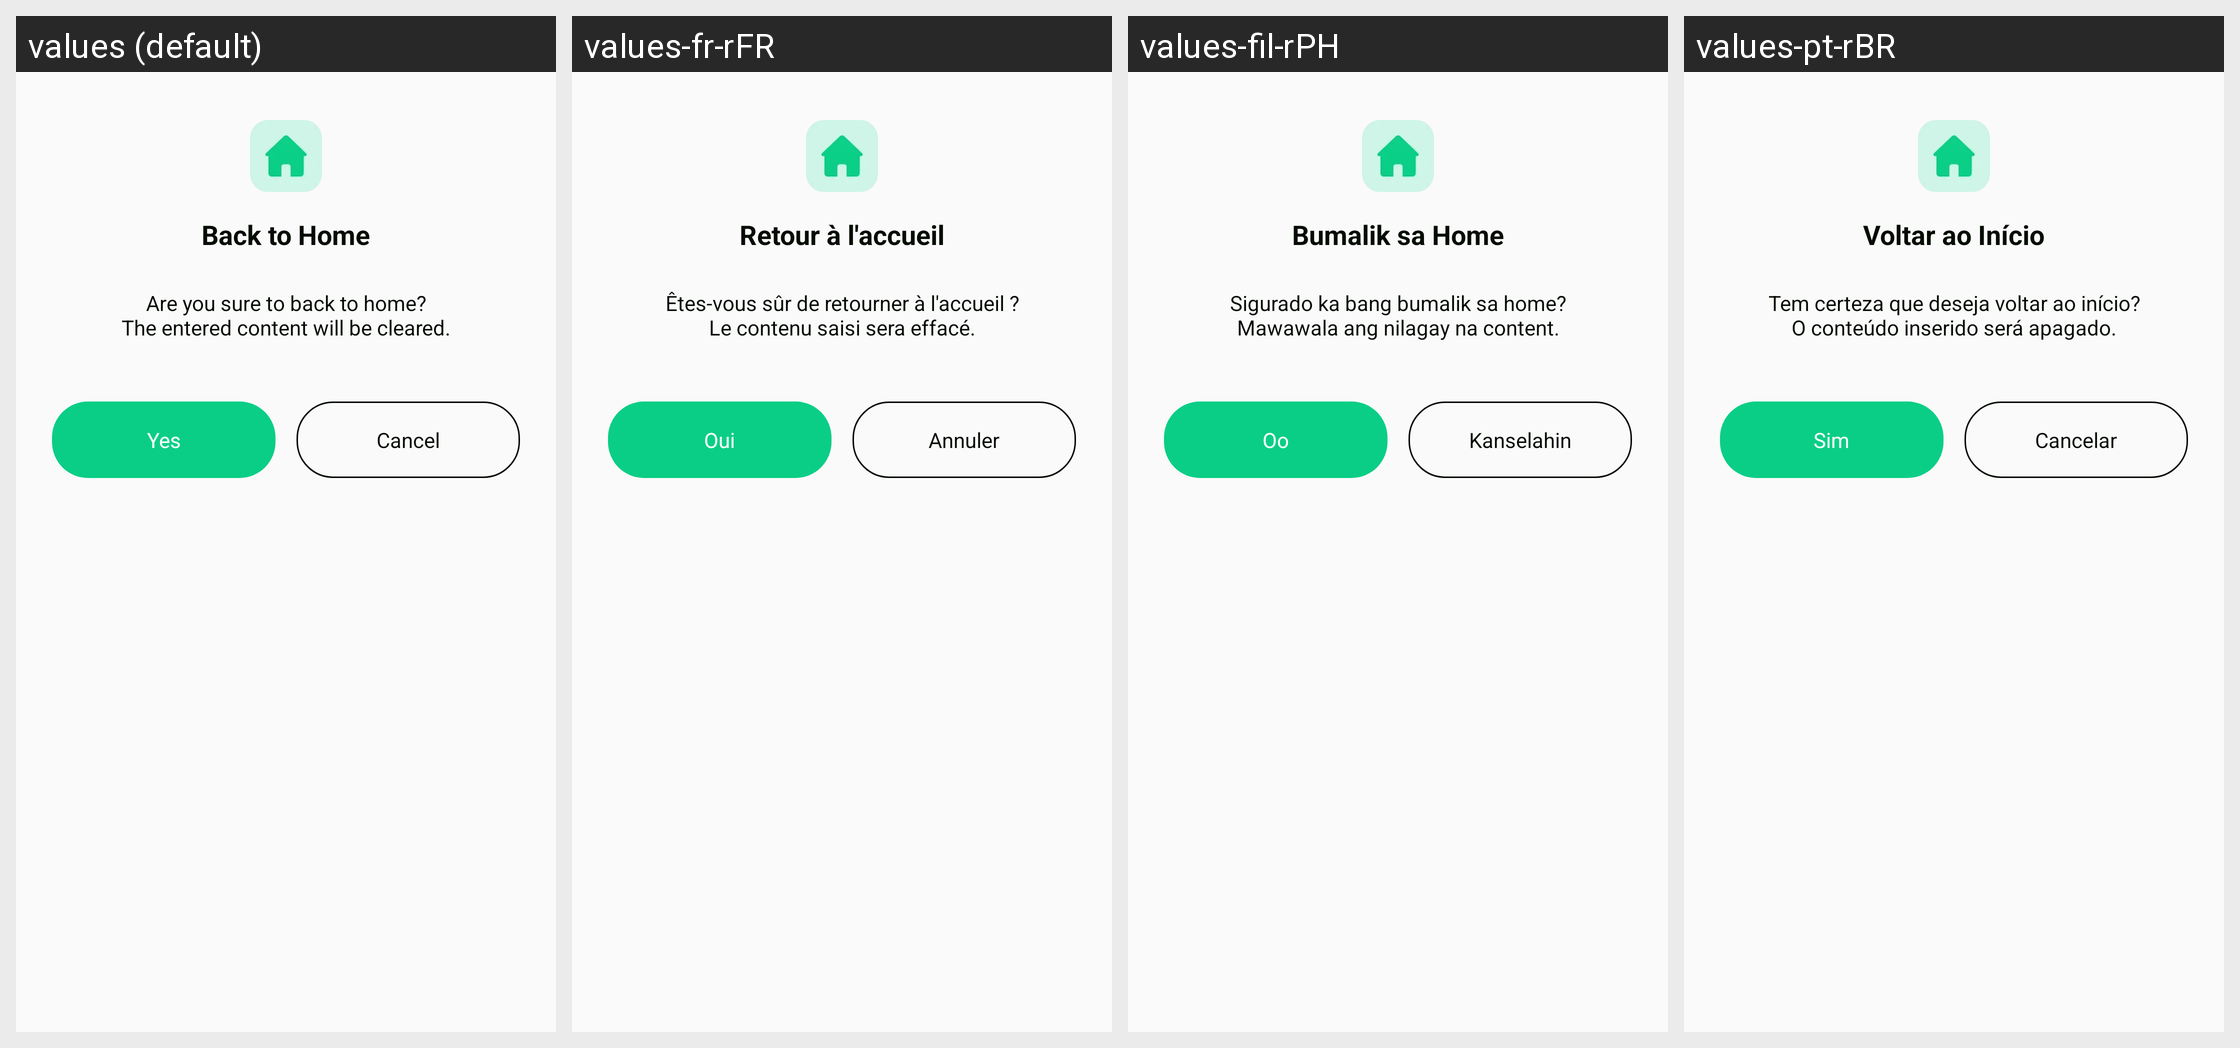

Strings drawn on this Android screen and how each of the app's shown locales translates them:
Android screen res/layout/dialog_exit_to_home_plf.xml rendered under 4 locales, left to right: values (default), values-fr-rFR, values-fil-rPH, values-pt-rBR. Device: Nexus 5 (rendered at 1080×1920; each locale shown at half size, 540×960, under a caption strip naming it); theme Theme.PrecisionLoanFinanceCalc.
Other locales in the repository, not shown: values-ar-rAE, values-bn-rBD, values-de-rDE, values-es-rUS, values-hi-rIN, values-in-rID, values-it-rIT, values-ja-rJP, values-ko-rKR, values-ms-rMY, values-ru-rRU, values-th-rTH, values-tr-rTR, values-vi-rVN, values-zh-rTW.
Strings drawn on this screen, with the default value and each locale's value (text and hints the layout hard-codes, and strings that could not be matched under every locale, appear in the picture but are not listed):

plf_back_to_home
  values: Back to Home
  values-fr-rFR: Retour à l'accueil
  values-fil-rPH: Bumalik sa Home
  values-pt-rBR: Voltar ao Início

plf_are_you_sure_back_home
  values: Are you sure to back to home?
      The entered content will be cleared.
  values-fr-rFR: Êtes-vous sûr de retourner à l'accueil ?
      Le contenu saisi sera effacé.
  values-fil-rPH: Sigurado ka bang bumalik sa home?
      Mawawala ang nilagay na content.
  values-pt-rBR: Tem certeza que deseja voltar ao início?
      O conteúdo inserido será apagado.

plf_Yes
  values: Yes
  values-fr-rFR: Oui
  values-fil-rPH: Oo
  values-pt-rBR: Sim

plf_cancel
  values: Cancel
  values-fr-rFR: Annuler
  values-fil-rPH: Kanselahin
  values-pt-rBR: Cancelar
